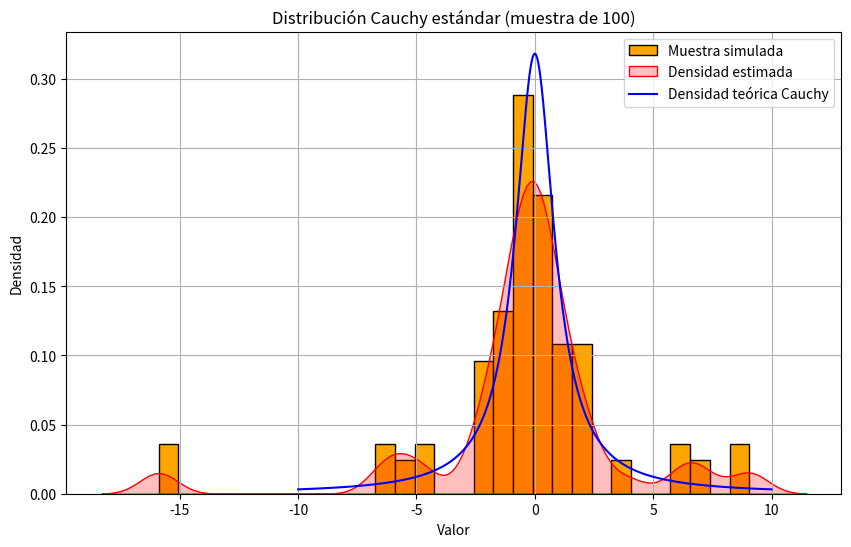

Write the Python code that produced this figure.
import math
import matplotlib.pyplot as plt
import seaborn as sns
import numpy as np
from math import gcd

def algoritmoPseudoaleatorio(a, c, m, cantSimulaciones):
    x = 1550
    semilla : int = int(x)
    if gcd(a, m) == 1 and semilla > 0:
        resultados = []
        while cantSimulaciones > 0:
            x = (a * semilla + c) % m
            semilla = x
            resultado = x / m
            resultados.append(resultado)
            cantSimulaciones -= 1
        return resultados
    else:
        print("Error: parámetros inválidos")
        return []

def transformar_a_cauchy(lista_uniformes):
    resultados = []
    for u in lista_uniformes:
        x = math.tan(math.pi * (u - 0.5))
        resultados.append(x)
    return resultados

def densidad_cauchy(x):
    return 1 / (math.pi * (1 + x**2))

uniformes = algoritmoPseudoaleatorio(a=117, c=223, m=200, cantSimulaciones=100)
muestra_cauchy = transformar_a_cauchy(uniformes)

plt.figure(figsize=(10, 6))
plt.hist(muestra_cauchy, bins=30, density=True, color='orange', edgecolor='black', label='Muestra simulada')
sns.kdeplot(muestra_cauchy, bw_adjust=0.5, color='red', label='Densidad estimada', fill=True)
x_vals = np.linspace(-10, 10, 1000)
y_vals = [densidad_cauchy(x) for x in x_vals]
plt.plot(x_vals, y_vals, color='blue', label='Densidad teórica Cauchy')
plt.title("Distribución Cauchy estándar (muestra de 100)")
plt.xlabel("Valor")
plt.ylabel("Densidad")
plt.legend()
plt.grid(True)
plt.show()